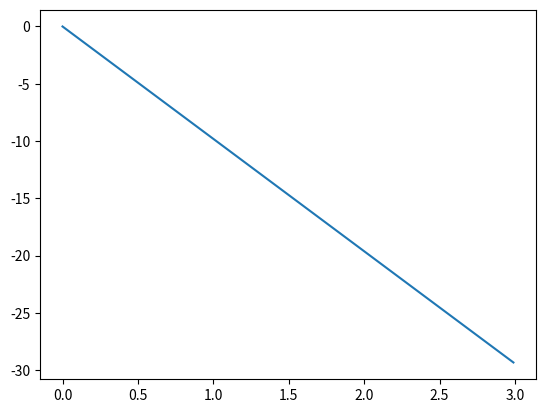

Python code for this plot:
import numpy as np
import matplotlib.pyplot as plt

# Constants
gravity = -9.81   # m/s^2
initial_height = 10      # Initial height (meters)
initial_velocity = 0     # Starting at rest
bounce_factor = 0.8  # Energy retained after each bounce

# Time setup
time = np.arange(0, 3, 0.01)  # Time array

# Displacement calculation
height_values = np.zeros_like(time)
velocity_values = np.zeros_like(time)
kinetic_energies = np.zeros_like(time)
current_velocity = initial_velocity

for i in range(len(time)):
    # displacement = 0.5*gravity**time[i]
    velocity = gravity*time[i]
    velocity_values[i] = velocity
    kinetic_energies[i] = 0.5*(velocity**2)
    # height_values[i] = initial_height-displacement

print(velocity_values)
print(kinetic_energies)
plt.plot(time, velocity_values)
plt.show()
# Plotting
# plt.plot(time, displacement)
# plt.xlabel("Time (seconds)")
# plt.ylabel("Displacement (meters)")
# plt.title("Bouncing Ball Simulation")
# plt.show()

